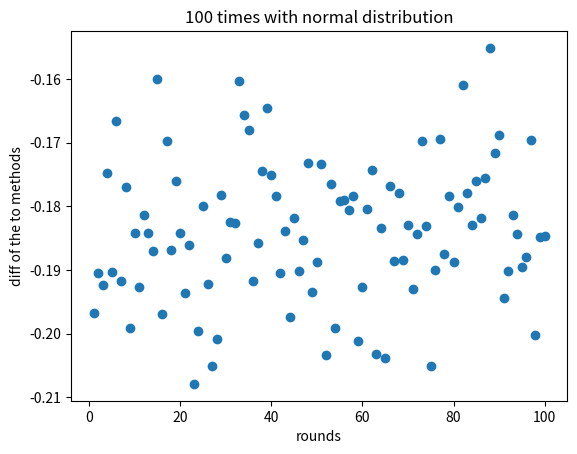
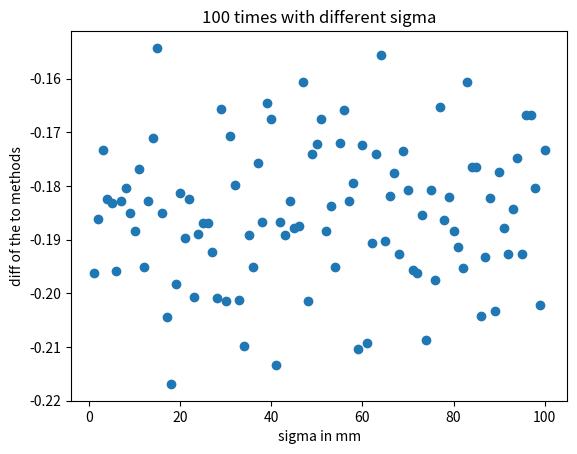
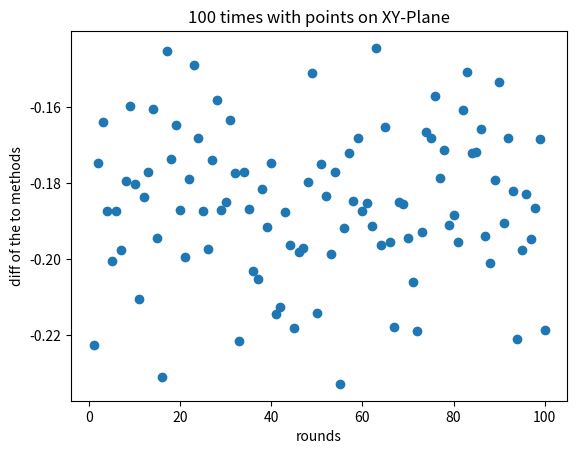
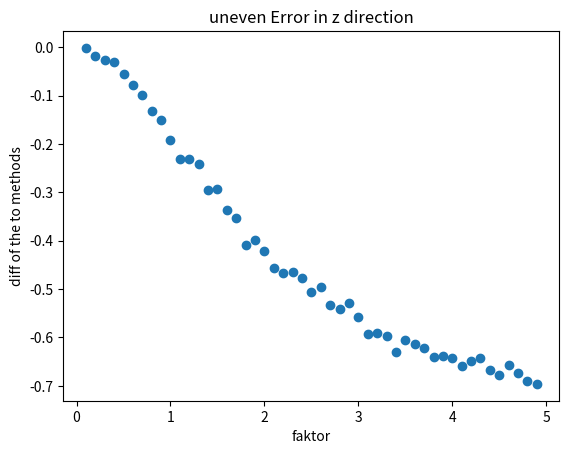
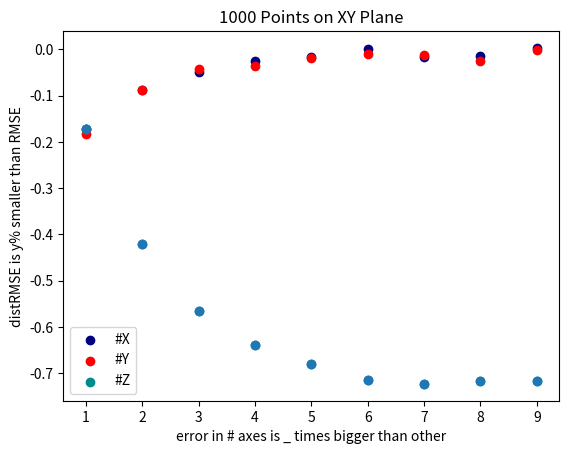

Write the Python code that produced these figures, in order.
# imports and test of python
import numpy as np
from numpy import random
import matplotlib.pyplot as plt
import matplotlib.axes as axes
from mpl_toolkits.mplot3d import Axes3D
from statistics import mean
from scipy import spatial

print("Python works")
#Klasse für Hilfsfunktionen
class Pointclouds():
    def __init__(self):
        pass

    def createPointcloud(self, roomDimension, numberOfPoints):
        lenX, lenY, lenZ = roomDimension
        
        points = np.column_stack((random.uniform(0.0, lenX, numberOfPoints),random.uniform(0.0, lenY, numberOfPoints),random.uniform(0.0, lenZ, numberOfPoints)))
        
        return points

    def addError(self, points, sigma, distribution = 'normal'):
        # adding some error to the referenc Pointcloud to simulate a second measurement with a less accurate scanner
        if distribution == 'normal':
            otherpoints = points + random.normal(0.0, sigma, np.shape(points))
        elif distribution == 'uniform':
            otherpoints = points + random.uniform(-sigma, sigma, np.shape(points))
        return otherpoints

    def addUnevenError(self, points, sigmaX,sigmaY,sigmaZ):
        n = np.shape(points)[0]
        noise = np.column_stack((random.normal(0.0, sigmaX, n),random.normal(0.0, sigmaY, n),random.normal(0.0, sigmaZ, n)))
        otherpoints = points + noise
        return otherpoints

    def addErrorWithOffset(self, points, sigma, offset):
        otherpoints = points + random.normal(offset, sigma, np.shape(points))
        return otherpoints

    def calcErrorDiff(self, PointcloudA, PointcloudB): #return RMSEdiffRelative
        # Calculate RMSE with both methods
        # direkt method
        ## rigid body transform is not needed, because in this simulations the coordinate systems are the same for both scans
        errorVectors = PointcloudA - PointcloudB                #distances of the coresponding points
        #calc length of error vector
        errorDistances = np.linalg.norm(errorVectors, axis=1)              

        RMSE_direct = np.sqrt(mean(pow(errorDistances,2)))                      

        # indirekt method
        distancesA = spatial.distance.pdist(PointcloudA)
        distancesB = spatial.distance.pdist(PointcloudB)
        distErrors =  distancesB - distancesA
        RMSE_indirect =np.sqrt(mean(pow(distErrors,2)))

        RMSEdiffRelative = (RMSE_indirect - RMSE_direct )/RMSE_direct  # the RMSE_indirect is (RMSEdiffRelative * 100) % bigger than the RMSE_direct
        return [RMSEdiffRelative , RMSE_direct, RMSE_indirect]                                        # or return [RMSEdiffRelative , RMSE_direct, RMSE_indirect] 

def rmse(individualErrors):
    return np.sqrt(mean(individualErrors ** 2))

print("Hilfsklasse erstellt")
    

pts = Pointclouds() #objekt for helpfunctions
numberOfPoints = 1000 #may be different for different szenarios
################ Validation Test
 #   - 10m3Raum
#       - normalverteilter Fehler 50mm  np.random.normal()
#       - das gleiche nochmal, kommt das gleiche Ergebnis heraus

numberOfPoints = 200
error = 50    #mm   standardabweichung des normalverteilten Fehlers
#errors = [50 for _ in range(1, 102, 10)]
rounds = [x for x in range(1, 101, 1)]  # 100 trys
diffs = []
for round in rounds: 
    points = pts.createPointcloud((10_000.0, 10_000.0, 10_000.0), numberOfPoints)
    otherPoints = pts.addError(points, error, distribution = 'normal')
    diffs.append(pts.calcErrorDiff(points, otherPoints))
diffs = np.array(diffs)

plt.figure()
plt.scatter(rounds, diffs[:, 0])
plt.title("100 times with normal distribution")
plt.xlabel('rounds')
plt.ylabel('diff of the to methods')
plt.show()
print("averageRMSE_direct:   ", np.mean(diffs[:, 1]))
print("averageRMSE_indirect: ", np.mean(diffs[:, 2]))
numberOfValues = 100_000
standardabweichung = 50

rmse(np.zeros(numberOfValues) + random.normal(0.0, standardabweichung, numberOfValues))
numberOfValues = 100_000
standardabweichung = 50
valuesA = np.zeros(numberOfValues) + random.normal(0.0, standardabweichung, numberOfValues)
valuesB = np.zeros(numberOfValues) + random.normal(0.0, standardabweichung, numberOfValues)
rmse(valuesA + valuesB)    # hier ist es egal, ob (valuesA + valuesB) oder (valuesA - valuesB)
################ First Test
#   - 10m3Raum
#   - normalverteilter Fehler mit variierender Standardabweichung von 1mm bis 100 mm

numberOfPoints = 200 
errors = [x for x in range(1, 101, 1)] #mm   standardabweichung des normalverteilten Fehlers
diffs = []
for round in rounds: 
    points = pts.createPointcloud((10_000.0, 10_000.0, 10_000.0), numberOfPoints)
    otherPoints = pts.addError(points, error, distribution = 'normal')
    diffs.append(pts.calcErrorDiff(points, otherPoints))
diffs = np.array(diffs)

plt.figure()
plt.scatter(errors, diffs[:, 0])
plt.title("100 times with different sigma")
plt.xlabel('sigma in mm')
plt.ylabel('diff of the to methods')
plt.show()
################ Second Test
#   - Punkte nur auf XY-Ebene 10m^2
#   - normalverteilter Fehler mit Standardabweichung 50mm

numberOfPoints = 200
error = 50    #mm   standardabweichung des normalverteilten Fehlers
rounds = [x for x in range(1, 101, 1)]  # 100 rounds
diffs = []
for round in rounds: 
    points = pts.createPointcloud((10_000.0, 10_000.0, 0), numberOfPoints)
    otherPoints = pts.addError(points, error, distribution = 'normal')
    diffs.append(pts.calcErrorDiff(points, otherPoints))
diffs = np.array(diffs)

plt.figure()
plt.scatter(rounds, diffs[:, 0])
plt.title("100 times with points on XY-Plane")
plt.xlabel('rounds')
plt.ylabel('diff of the to methods')
plt.show()
################ Third Test
#   - 10m^3 Raum
#   - normalverteilter Fehler mit Standardabweichung 50mm
#   - Fehler in z-Richtung "faktor" mal größer als der Fehler in x und y Richtung.

numberOfPoints = 500
error = 50    #mm   standardabweichung des normalverteilten Fehlers
faktors = [x for x in np.arange(0.1,5,0.1)]
diffs = []
for faktor in faktors: 
    points = pts.createPointcloud((10_000.0, 10_000.0, 0), numberOfPoints)
    otherPoints = pts.addUnevenError(points, error, error, error*faktor)
    diffs.append(pts.calcErrorDiff(points, otherPoints))
diffs = np.array(diffs)

plt.figure()
plt.scatter(faktors, diffs[:, 0])
plt.title("uneven Error in z direction")
plt.xlabel('faktor')
plt.ylabel('diff of the to methods')
plt.show()
print("RMSE_direct   with faktor 5: ", diffs[-1, 1])
print("RMSE_indirect with faktor 5: ", diffs[-1, 2])
############### Fourth Test

#   - Punkte nur in XY ebene Verteilt 10m2
#     - Fehler nur in x Richtung
#     - Fehler nur in y Richtung
#     - Fehler nur in z Richtung

numberOfPoints = 1000
plt.figure()
error = 50
diffs = []
faktors = range(1, 10, 1)

for faktor in faktors: 
    points = pts.createPointcloud((10_000.0, 10_000.0, 0.0), numberOfPoints)
    otherPoints = pts.addUnevenError(points, error*faktor, error, error)
    diffs.append(pts.calcErrorDiff(points, otherPoints))
plt.scatter(faktors, np.array(diffs)[:,0], label = '#X', color = 'navy')

diffs = []
for faktor in faktors: 
    points = pts.createPointcloud((10_000.0, 10_000.0, 0.0), numberOfPoints)
    otherPoints = pts.addUnevenError(points, error, error*faktor, error)
    diffs.append(pts.calcErrorDiff(points, otherPoints))
plt.scatter(faktors, np.array(diffs)[:,0], label = '#Y', color = 'red')

diffs = []
for faktor in faktors: 
    points = pts.createPointcloud((10_000.0, 10_000.0, 0.0), numberOfPoints)
    otherPoints = pts.addUnevenError(points, error, error, error*faktor)
    diffs.append(pts.calcErrorDiff(points, otherPoints))
plt.scatter(faktors, np.array(diffs)[:,0], label = '#Z', color = 'darkcyan')


plt.scatter(faktors, np.array(diffs)[:,0])
plt.title("1000 Points on XY Plane")
plt.xlabel('error in # axes is _ times bigger than other')
plt.ylabel(r'distRMSE is y% smaller than RMSE')
plt.legend(loc = "lower left")
plt.show()